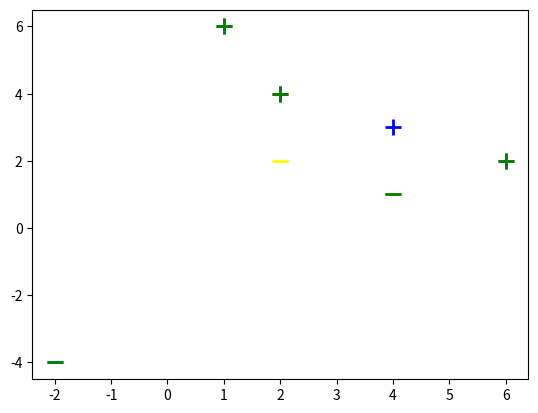

Write Python code to recreate this figure.
#imports
import numpy as np
#plotting
from matplotlib import pyplot as plt

#Input Data - [x,y,bias]
x = np.array([
    [-2,-4,-1],
    [4,1,-1],
    [1,6,-1],
    [2,4,-1],
    [6,2,-1]
])

#Associtaed Output
y = np.array([-1,-1,1,1,1])

for d, sample in enumerate(x):
    #print(d, sample)
    if d<2:
        plt.scatter(sample[0], sample[1], s = 120, marker='_', linewidths=2)
    else:
        plt.scatter(sample[0], sample[1], s = 120, marker = '+', linewidths=2)

#random line (hyperplane or separator in this case)
#plt.plot([-2,6], [6,0.5])


def svm_sgd_plot(X,Y):
    w = np.zeros(len(X[0]))

    eta = 1

    epochs = 100000

    errors = []

    for epoch in range(1, epochs):
        error = 0
        for i, x in enumerate(X):
            # misclassification
            if (Y[i] * np.dot(X[i], w)) < 1:
                # misclassified update for ours weights
                w = w + eta * ((X[i] * Y[i]) + (-2 * (1 / epoch) * w))
                error = 1
            else:
                # correct classification, update our weights
                w = w + eta * (-2 * (1 / epoch) * w)
        errors.append(error)



    return w

w = svm_sgd_plot(x, y)

for d, sample in enumerate(x):
    #print(d, sample)
    if d<2:
        plt.scatter(sample[0], sample[1], s = 120, marker='_', linewidths=2, color='green')
    else:
        plt.scatter(sample[0], sample[1], s = 120, marker = '+', linewidths=2, color='green')

#Test Samples
plt.scatter(2,2,s = 120, marker='_', linewidths=2, color='yellow')
plt.scatter(4,3,s = 120, marker='+', linewidths=2, color='blue')

plt.show()

